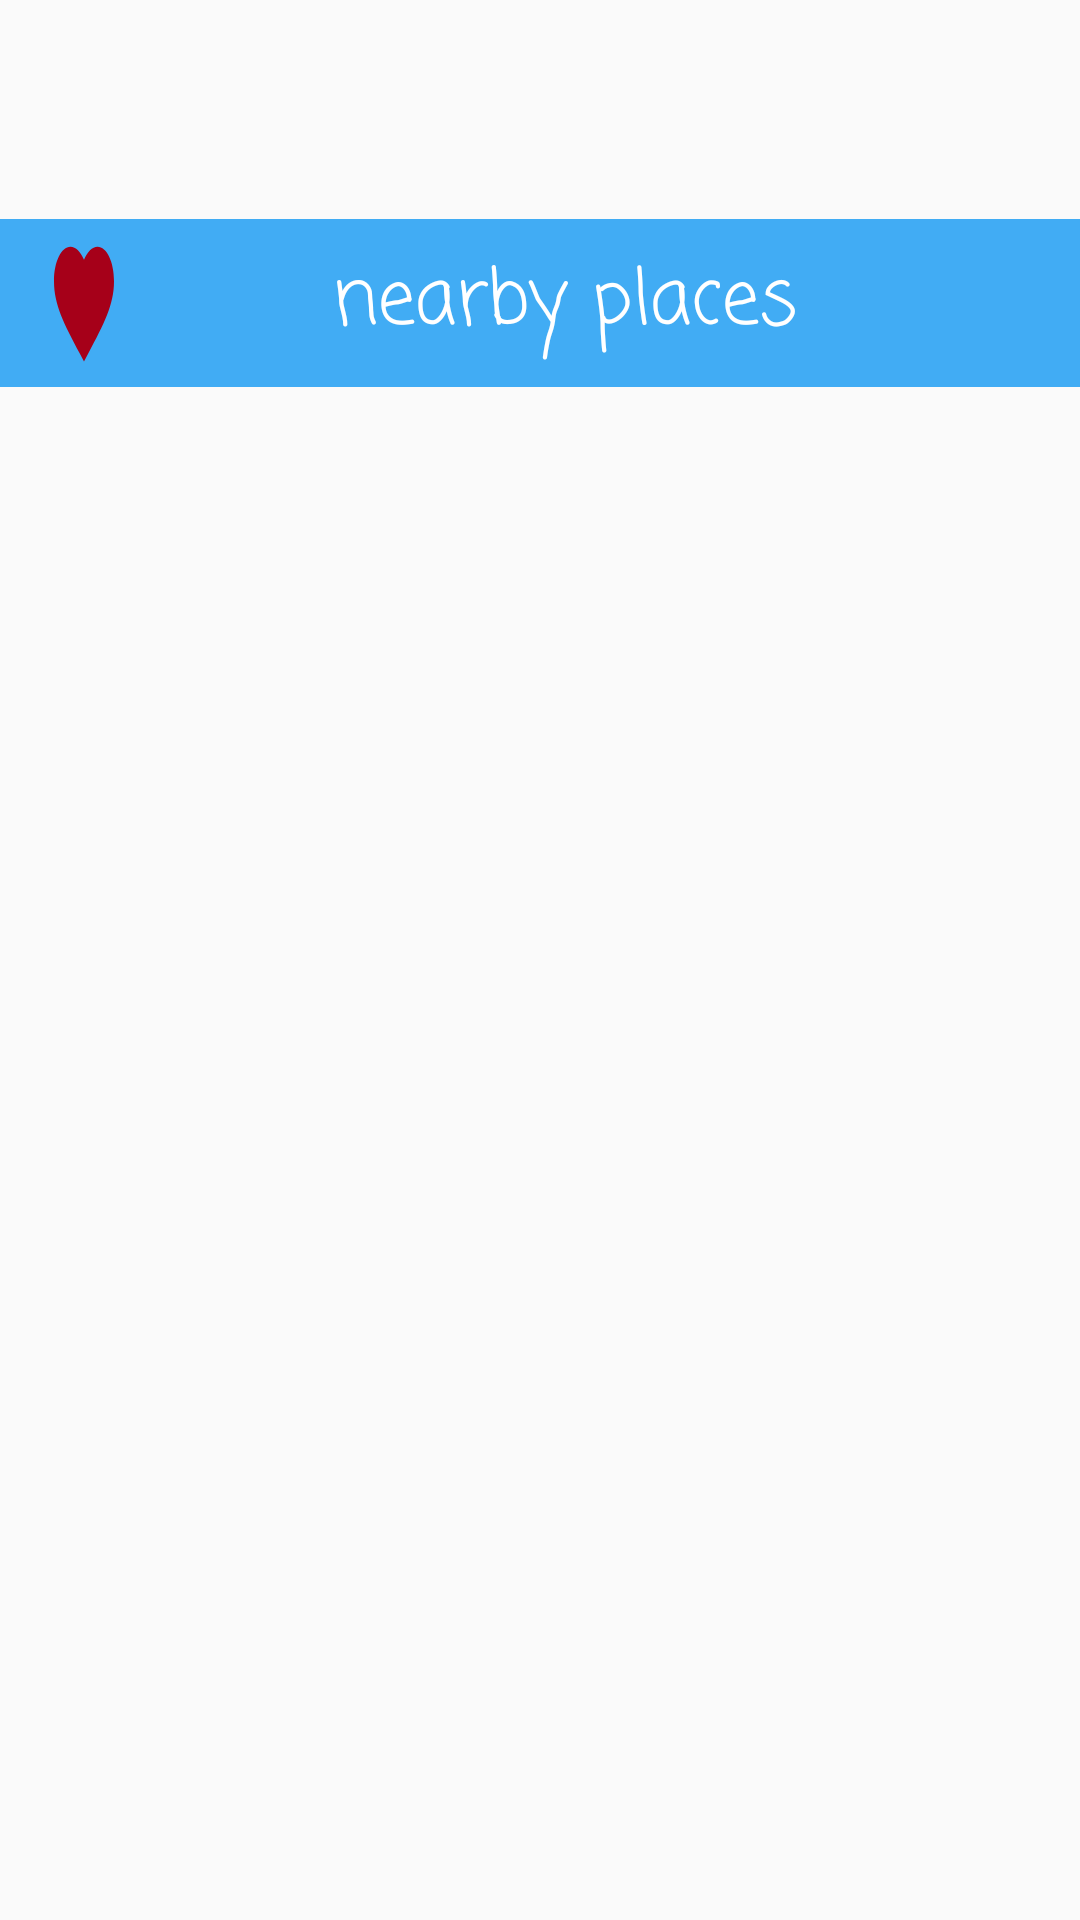

Reconstruct the res/layout file that produces this screen, plus the resources it refers to.
<!-- AndroidManifest.xml: application theme AppTheme -->
<!-- res/layout/activity_favourite.xml -->
<?xml version="1.0" encoding="utf-8"?>
<android.support.constraint.ConstraintLayout xmlns:android="http://schemas.android.com/apk/res/android"
    xmlns:app="http://schemas.android.com/apk/res-auto"
    xmlns:tools="http://schemas.android.com/tools"
    android:layout_width="match_parent"
    android:layout_height="match_parent"
    tools:context="com.example.islamiccenter.nearby_places.favourite">

    <include
        android:layout_width="0dp"
        android:layout_height="wrap_content"
        layout="@layout/toolbar_favourite"
        app:layout_constraintBottom_toBottomOf="parent"
        android:layout_marginBottom="511dp"
        app:layout_constraintLeft_toLeftOf="parent"
        app:layout_constraintRight_toRightOf="parent"
        app:layout_constraintHorizontal_bias="1.0"
        android:id="@+id/include" />

    <ListView
        android:id="@+id/listviewfav"
        android:layout_width="362dp"
        android:layout_height="496dp"
        android:layout_marginBottom="8dp"
        android:layout_marginLeft="8dp"
        android:layout_marginRight="8dp"
        android:layout_marginTop="8dp"
        app:layout_constraintBottom_toBottomOf="parent"
        app:layout_constraintHorizontal_bias="0.0"
        app:layout_constraintLeft_toLeftOf="parent"
        app:layout_constraintRight_toRightOf="parent"
        app:layout_constraintTop_toTopOf="parent"
        app:layout_constraintVertical_bias="1.0" />

</android.support.constraint.ConstraintLayout>
<!-- res/layout/toolbar_favourite.xml (included above) -->
<?xml version="1.0" encoding="utf-8"?>
<android.support.v7.widget.Toolbar xmlns:android="http://schemas.android.com/apk/res/android"
    android:id="@+id/toolbarfav"
    android:layout_width="match_parent"
    android:layout_height="wrap_content"
    android:background="#41acf4"
    android:orientation="vertical">


    <RelativeLayout
        android:layout_width="match_parent"
        android:layout_height="wrap_content"
        android:gravity="center">

        <ImageView
            android:id="@+id/logout"
            android:layout_width="50dp"
            android:layout_height="50dp"
            android:layout_marginLeft="300dp"
            android:background="@drawable/ic_power_settings_new_black_24dp"
            android:clickable="true" />

        <ImageView
            android:id="@+id/love"
            android:layout_width="50dp"
            android:layout_height="50dp"
            android:layout_marginRight="320dp"
            android:background="@drawable/ic_favorite_black_24dp" />

        <TextView
            android:layout_width="wrap_content"
            android:layout_height="wrap_content"
            android:layout_alignParentStart="true"
            android:layout_centerVertical="true"
            android:layout_marginStart="95dp"
            android:fontFamily="casual"
            android:text="nearby places"
            android:textColor="#ffffff"
            android:textSize="25dp" />
    </RelativeLayout>


</android.support.v7.widget.Toolbar>
<!-- resources referenced by this layout -->
<resources>
  <!-- drawable ic_favorite_black_24dp (drawable) -->
  <vector xmlns:android="http://schemas.android.com/apk/res/android"
          android:width="24dp"
          android:height="24dp"
          android:viewportWidth="24.0"
          android:viewportHeight="24.0">
      <path
          android:fillColor="#A60019"
          android:pathData="M12,21.35l-1.45,-1.32C5.4,15.36 2,12.28 2,8.5 2,5.42 4.42,3 7.5,3c1.74,0 3.41,0.81 4.5,2.09C13.09,3.81 14.76,3 16.5,3 19.58,3 22,5.42 22,8.5c0,3.78 -3.4,6.86 -8.55,11.54L12,21.35z"/>
  </vector>
  <style name="AppTheme" parent="Theme.AppCompat.Light.DarkActionBar">
          
          <item name="colorPrimary">#41acf4</item>
          <item name="colorPrimaryDark">#415ef4</item>
          <item name="colorAccent">@color/colorAccent</item>
      </style>
  <color name="colorAccent">#FFF</color>
</resources>
